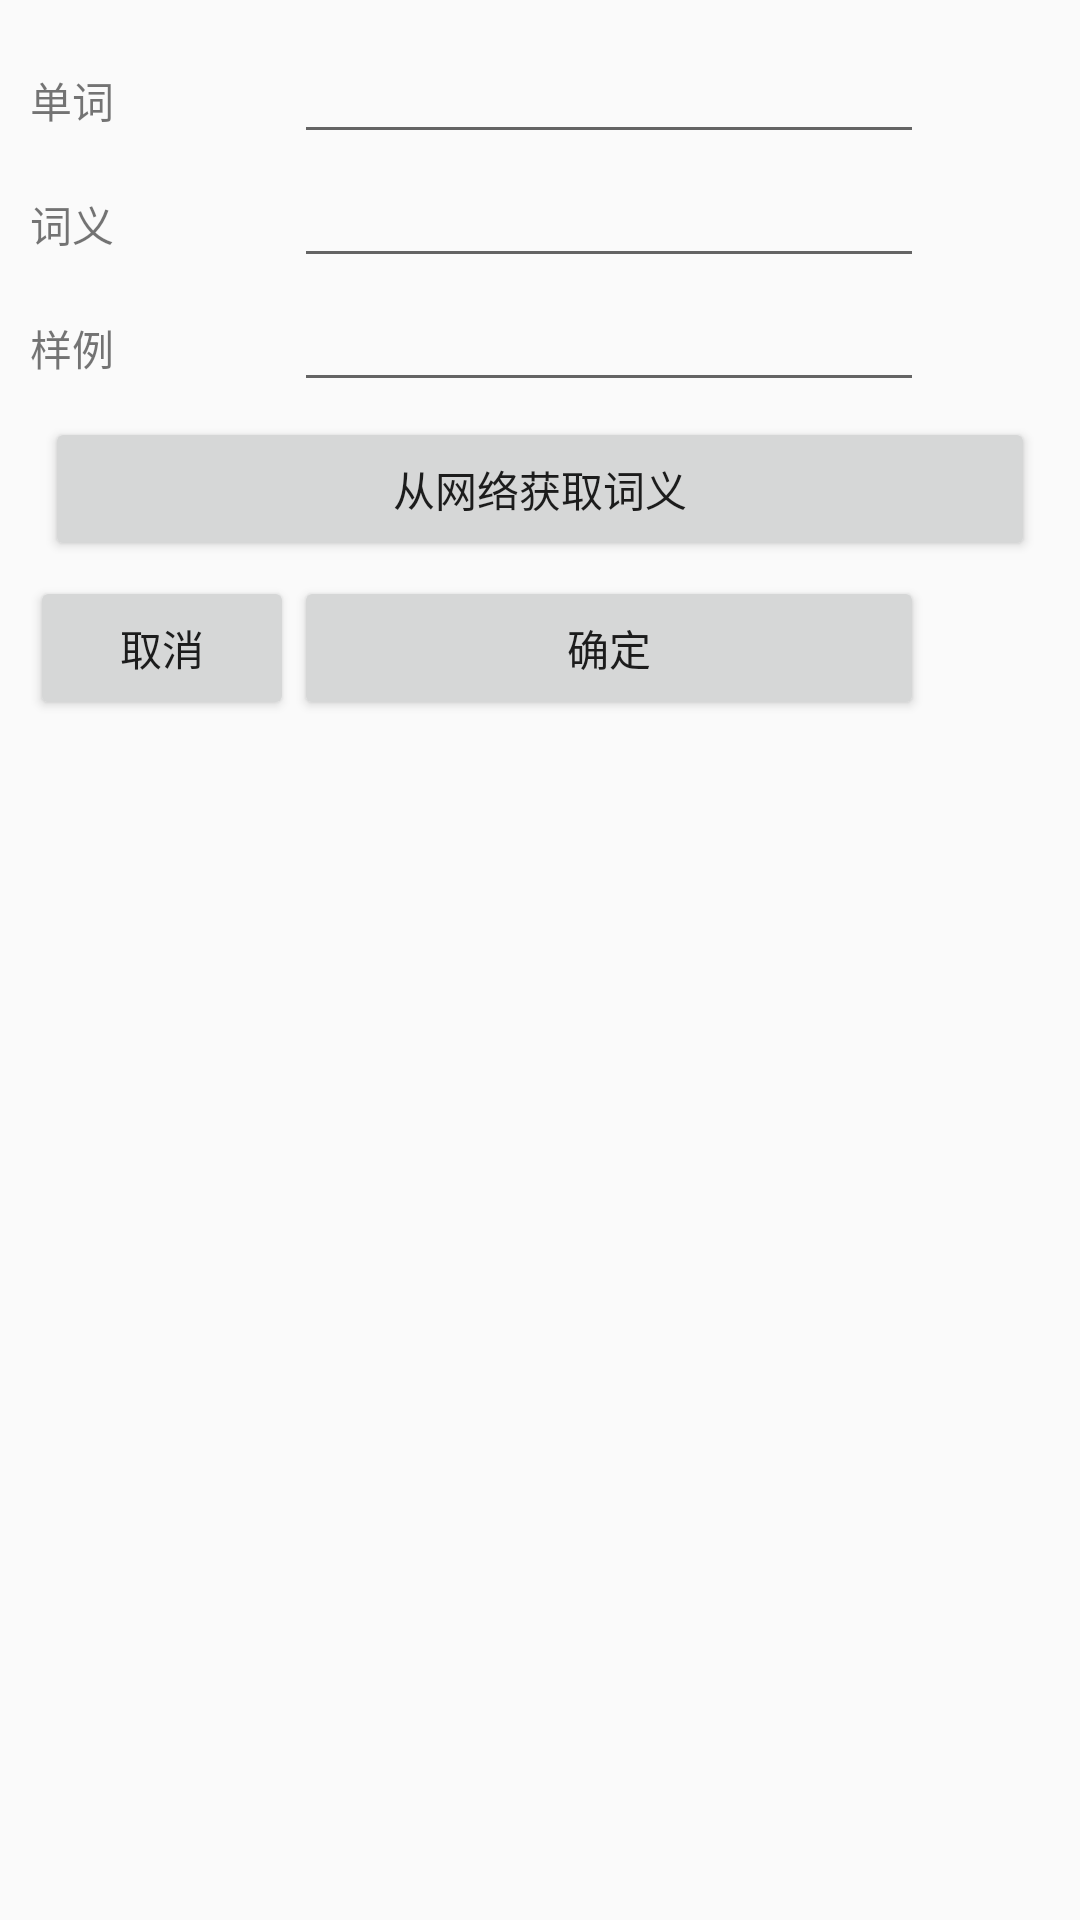

Android layout source for this screen:
<!-- AndroidManifest.xml: application theme Theme.AppCompat.Light.NoActionBar -->
<!-- res/layout/fragment_dialog.xml -->
<?xml version="1.0" encoding="utf-8"?>
<TableLayout xmlns:android="http://schemas.android.com/apk/res/android"
             xmlns:tools="http://schemas.android.com/tools"
             android:layout_width="wrap_content"
             android:layout_height="wrap_content"
             tools:context=".AddWordDialog"
             tools:ignore="LabelFor"
             android:padding="10dp">

    <TableRow android:layout_width="match_parent"
              android:layout_height="match_parent">
        <TextView
                android:text="@string/word"
                android:layout_width="wrap_content"
                android:layout_height="wrap_content"
                android:id="@+id/wordText"/>
        <EditText
                android:layout_width="wrap_content"
                android:layout_height="wrap_content"
                android:ems="10"
                android:labelFor="@id/wordText"
                android:id="@+id/wordEdit"
                android:contentDescription="@string/word"
                android:inputType="text"
                android:importantForAutofill="no"
        />
    </TableRow>
    <TableRow android:layout_width="match_parent" android:layout_height="match_parent">
        <TextView
                android:text="@string/mean"
                android:layout_width="wrap_content"
                android:layout_height="wrap_content"
                android:id="@+id/meanText"/>
        <EditText
                android:layout_width="wrap_content"
                android:layout_height="wrap_content"
                android:ems="10"
                android:id="@+id/meanEdit"
                android:contentDescription="@string/mean"
                android:inputType="text"
                android:importantForAutofill="no"/>
    </TableRow>
    <TableRow android:layout_width="match_parent" android:layout_height="match_parent">
        <TextView
                android:text="@string/eg"
                android:layout_width="wrap_content"
                android:layout_height="wrap_content"
                android:id="@+id/egText"/>
        <EditText
                android:layout_width="wrap_content"
                android:layout_height="wrap_content"
                android:ems="10"
                android:id="@+id/sampleEdit"
                android:contentDescription="@string/eg"
                android:inputType="text"
                android:importantForAutofill="no"/>
    </TableRow>
    <Button
            android:text="@string/web"
            android:layout_width="wrap_content"
            android:layout_height="wrap_content"
            android:id="@+id/btWeb"
            android:layout_margin="5dp"/>
    <TableRow
            android:layout_width="wrap_content"
            android:layout_height="wrap_content">
        <Button
                android:text="@string/cancel"
                android:layout_width="wrap_content"
                android:layout_height="wrap_content" android:id="@+id/btCancel" tools:ignore="ButtonStyle"/>
        <Button
                android:text="@string/yes"
                android:layout_width="wrap_content"
                android:layout_height="wrap_content" android:id="@+id/btYes" tools:ignore="ButtonStyle"/>
    </TableRow>
</TableLayout>
<!-- resources referenced by this layout -->
<resources>
  <string name="cancel">取消</string>
  <string name="eg">样例</string>
  <string name="mean">词义</string>
  <string name="web">从网络获取词义</string>
  <string name="word">单词</string>
  <string name="yes">确定</string>
</resources>
